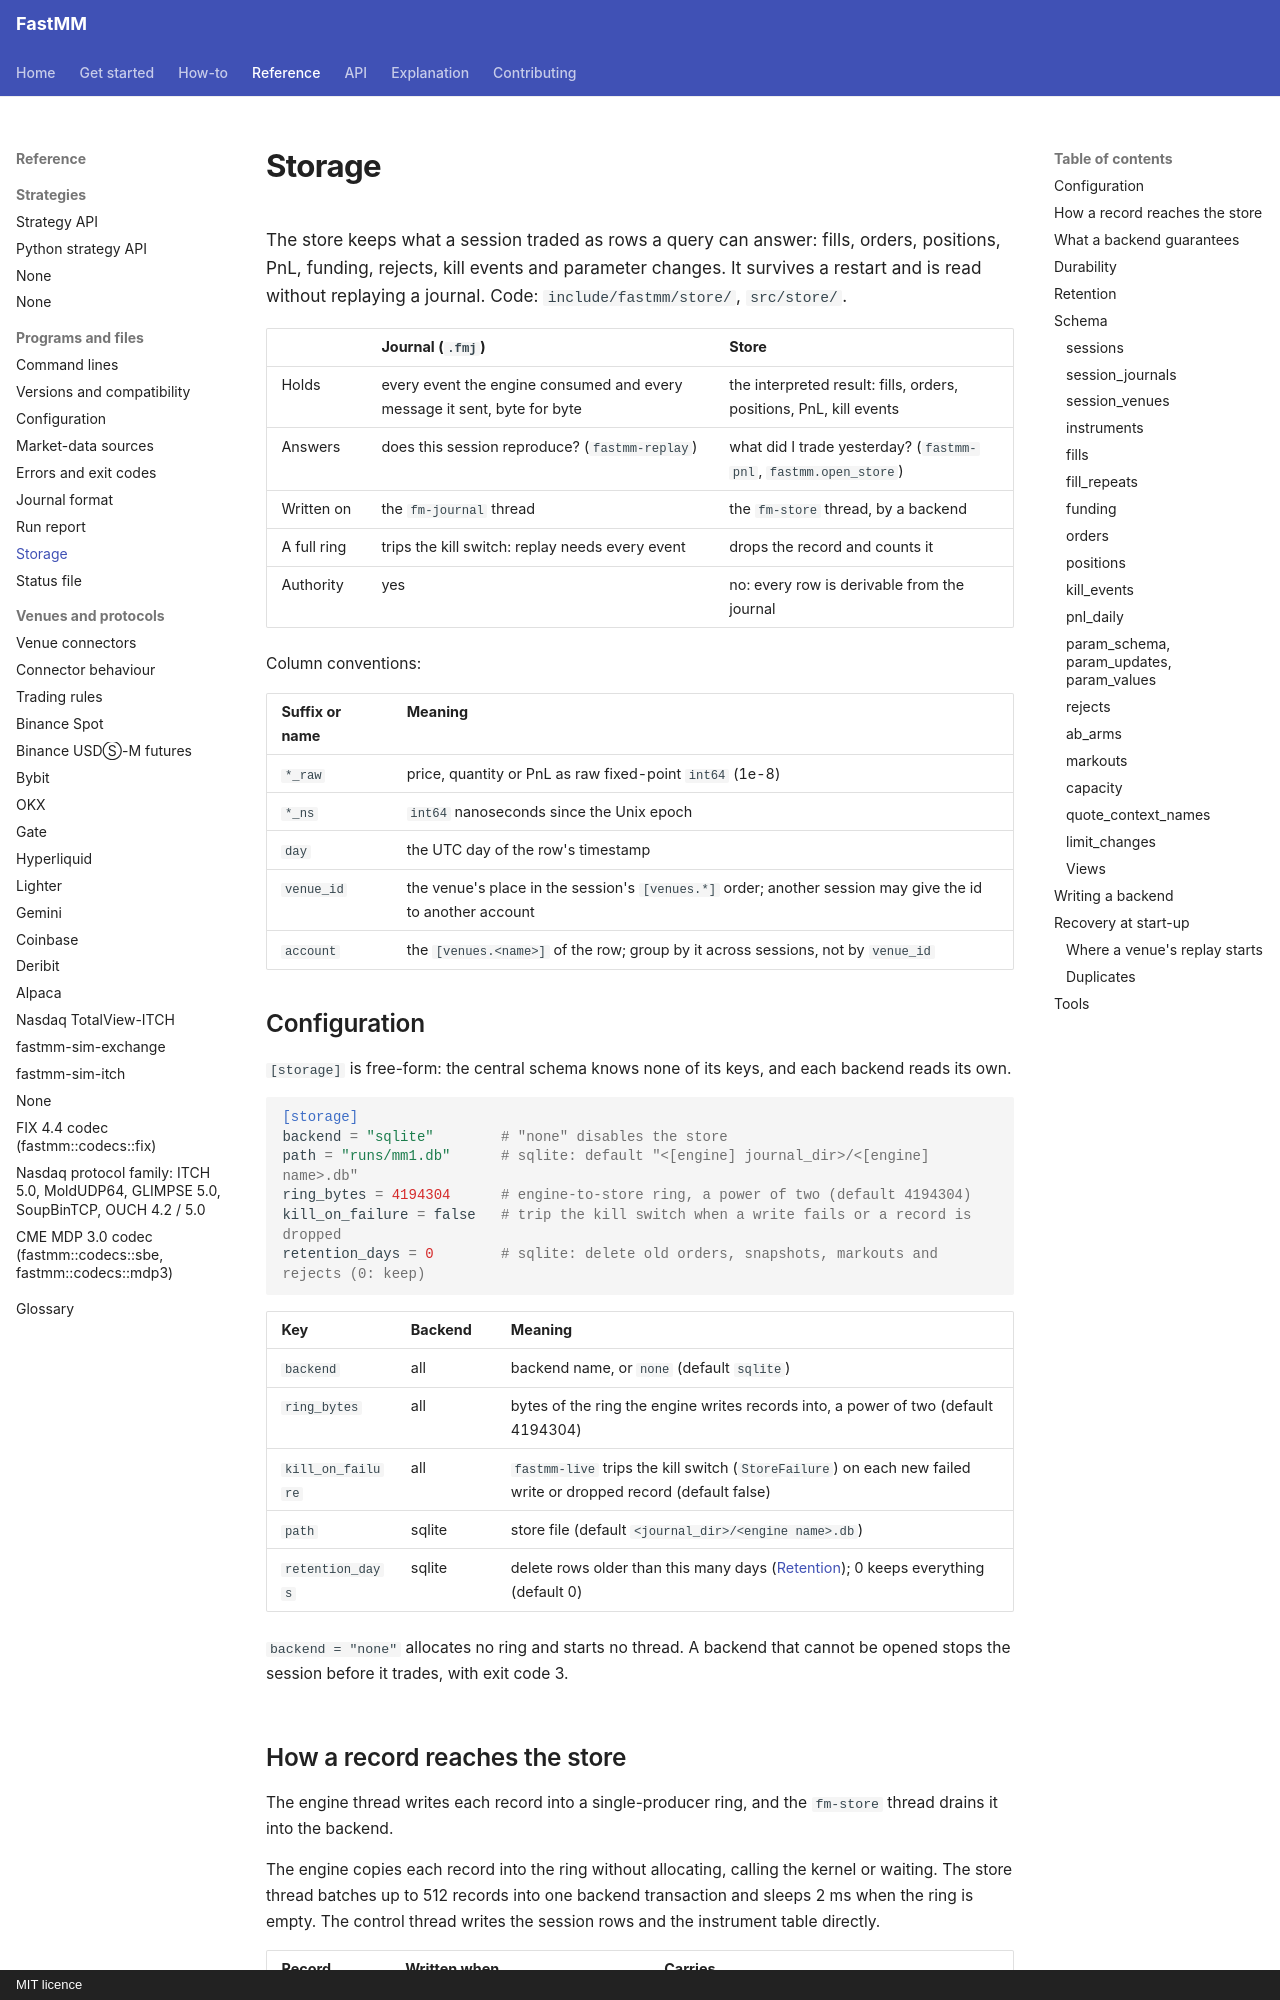

repository: ziyangliu-666/FastMM · page: reference/storage/index.html · generator: mkdocs · copyright: MIT licence

# Storage

The store keeps what a session traded as rows a query can answer: fills, orders, positions, PnL, funding, rejects, kill events and parameter changes. It survives a restart and is read without replaying a journal. Code: `include/fastmm/store/`, `src/store/`.

| | Journal (`.fmj`) | Store |
|---|---|---|
| Holds | every event the engine consumed and every message it sent, byte for byte | the interpreted result: fills, orders, positions, PnL, kill events |
| Answers | does this session reproduce? (`fastmm-replay`) | what did I trade yesterday? (`fastmm-pnl`, `fastmm.open_store`) |
| Written on | the `fm-journal` thread | the `fm-store` thread, by a backend |
| A full ring | trips the kill switch: replay needs every event | drops the record and counts it |
| Authority | yes | no: every row is derivable from the journal |

Column conventions:

| Suffix or name | Meaning |
|---|---|
| `*_raw` | price, quantity or PnL as raw fixed-point `int64` (1e-8) |
| `*_ns` | `int64` nanoseconds since the Unix epoch |
| `day` | the UTC day of the row's timestamp |
| `venue_id` | the venue's place in the session's `[venues.*]` order; another session may give the id to another account |
| `account` | the `[venues.<name>]` of the row; group by it across sessions, not by `venue_id` |

## Configuration

`[storage]` is free-form: the central schema knows none of its keys, and each backend reads its own.

```toml
[storage]
backend = "sqlite"        # "none" disables the store
path = "runs/mm1.db"      # sqlite: default "<[engine] journal_dir>/<[engine] name>.db"
ring_bytes = 4194304      # engine-to-store ring, a power of two (default 4194304)
kill_on_failure = false   # trip the kill switch when a write fails or a record is dropped
retention_days = 0        # sqlite: delete old orders, snapshots, markouts and rejects (0: keep)
```

| Key | Backend | Meaning |
|---|---|---|
| `backend` | all | backend name, or `none` (default `sqlite`) |
| `ring_bytes` | all | bytes of the ring the engine writes records into, a power of two (default 4194304) |
| `kill_on_failure` | all | `fastmm-live` trips the kill switch (`StoreFailure`) on each new failed write or dropped record (default false) |
| `path` | sqlite | store file (default `<journal_dir>/<engine name>.db`) |
| `retention_days` | sqlite | delete rows older than this many days ([Retention](#retention)); 0 keeps everything (default 0) |

`backend = "none"` allocates no ring and starts no thread. A backend that cannot be opened stops the session before it trades, with exit code 3.
